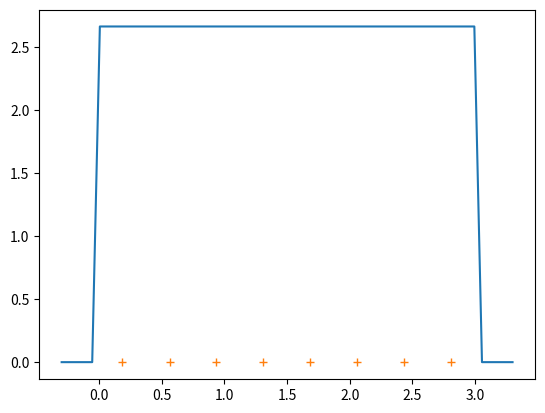

The script that saved this image:
from matplotlib import pyplot
pyplot.plot( [ -3.000000e-01, -2.389831e-01, -1.779661e-01, -1.169492e-01, -5.593220e-02, 5.084746e-03, 6.610169e-02, 1.271186e-01, 1.881356e-01, 2.491525e-01, 3.101695e-01, 3.711864e-01, 4.322034e-01, 4.932203e-01, 5.542373e-01, 6.152542e-01, 6.762712e-01, 7.372881e-01, 7.983051e-01, 8.593220e-01, 9.203390e-01, 9.813559e-01, 1.042373e+00, 1.103390e+00, 1.164407e+00, 1.225424e+00, 1.286441e+00, 1.347458e+00, 1.408475e+00, 1.469492e+00, 1.530508e+00, 1.591525e+00, 1.652542e+00, 1.713559e+00, 1.774576e+00, 1.835593e+00, 1.896610e+00, 1.957627e+00, 2.018644e+00, 2.079661e+00, 2.140678e+00, 2.201695e+00, 2.262712e+00, 2.323729e+00, 2.384746e+00, 2.445763e+00, 2.506780e+00, 2.567797e+00, 2.628814e+00, 2.689831e+00, 2.750847e+00, 2.811864e+00, 2.872881e+00, 2.933898e+00, 2.994915e+00, 3.055932e+00, 3.116949e+00, 3.177966e+00, 3.238983e+00, 3.300000e+00 ], [ 2.548024e-03, 2.590753e-03, 2.624298e-03, 2.648287e-03, 2.662451e-03, 2.666667e+00, 2.666667e+00, 2.666667e+00, 2.666667e+00, 2.666667e+00, 2.666667e+00, 2.666667e+00, 2.666667e+00, 2.666667e+00, 2.666667e+00, 2.666667e+00, 2.666667e+00, 2.666667e+00, 2.666667e+00, 2.666667e+00, 2.666667e+00, 2.666667e+00, 2.666667e+00, 2.666667e+00, 2.666667e+00, 2.666667e+00, 2.666667e+00, 2.666667e+00, 2.666667e+00, 2.666667e+00, 2.666667e+00, 2.666667e+00, 2.666667e+00, 2.666667e+00, 2.666667e+00, 2.666667e+00, 2.666667e+00, 2.666667e+00, 2.666667e+00, 2.666667e+00, 2.666667e+00, 2.666667e+00, 2.666667e+00, 2.666667e+00, 2.666667e+00, 2.666667e+00, 2.666667e+00, 2.666667e+00, 2.666667e+00, 2.666667e+00, 2.666667e+00, 2.666667e+00, 2.666667e+00, 2.666667e+00, 2.666667e+00, 2.662451e-03, 2.648287e-03, 2.624298e-03, 2.590753e-03, 2.548024e-03 ] )
pyplot.plot( [ 1.840000e-01, 5.613053e-01, 9.363053e-01, 1.311305e+00, 1.686305e+00, 2.061305e+00, 2.436305e+00, 2.811305e+00 ], [ 0.000000e+00, 0.000000e+00, 0.000000e+00, 0.000000e+00, 0.000000e+00, 0.000000e+00, 0.000000e+00, 0.000000e+00 ], '+' )
pyplot.show()
